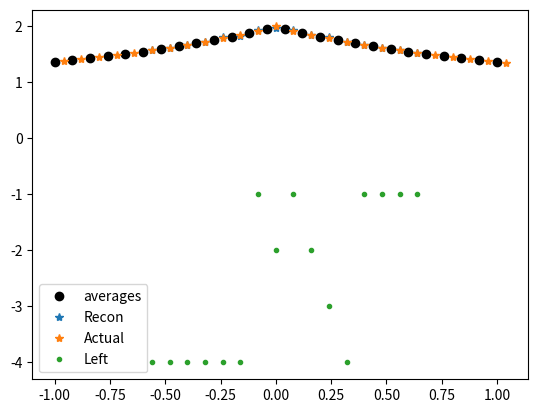

The matplotlib source for this figure:

#Assume we have the expressions at all the necessary points then solved the matrix equation

from numpy import *
from numpy.linalg import solve,norm
from scipy.optimize import bisect 
from matplotlib.pyplot import plot,loglog,show,legend,title,figure


def InitialCellAvgFlatLinear(x,x0,x1,a0,a1,dx):
    
    n = len(x)
    qA = zeros(n)
    for i in range(n):
        
        if x[i] < x0:
            qA[i] = a0 
            
        elif x[i] > x1:
            qA[i] = a1
        else:
            qA[i] = ((a1 - a0) / (x1 - x0)) * (x[i] - x0) + a0


        
    return qA
    
    
    
def InitialCellAvgSmoothPeak(x,a0,a1,dx):
    
    n = len(x)
    qA = zeros(n)
    for i in range(n):

        xph = x[i] + 0.5*dx
        xmh = x[i] - 0.5*dx
        qAph = (a0*xph + a1/3*xph**3)
        qAmh = (a0*xmh + a1/3*xmh**3)
        qA[i] = (qAph - qAmh) /dx

        
    return qA

def InitialCellAvgSpike(x,a0,a1,dx):
    
    n = len(x)
    qA = zeros(n)
    for i in range(n):
        
        
        if (x[i]> 0):
            qA[i] = a0 
        elif (x[i] < 0 and x[i] > -dx):
            qA[i] = a0 + a1
        else:
            qA[i] = a0 
        
    return qA

def InitialCellAvgQNonFlatJump(x,a0,a1,dx):
    
    n = len(x)
    qA = zeros(n)
    for i in range(n):
        
        
        if (x[i]> 0):
            qA[i] = a0 + a1*x[i]
        else:
            qA[i] = 2*a0 + a1*x[i]
        
    return qA

def InitialCellAvgQCusp(x,a0,a1,dx):
    
    n = len(x)
    qA = zeros(n)
    qE = zeros(n)
    for i in range(n):
        
        qE[i] = a0 + a1*exp(-abs(x[i] + 0.5*dx))
        if (0 < x[i] - 0.5*dx):
            qA[i] = a0 + a1*(-exp(-(x[i] + 0.5*dx)) + exp(-(x[i] - 0.5*dx)))/dx
        if(0 > x[i] - 0.5*dx ) and (0 < x[i] + 0.5*dx):
            qA[i] = a0 + a1*(exp(0) - exp(x[i] - 0.5*dx) - exp(-(x[i] + 0.5*dx)) + exp(0) )/dx
        if (x0 > x[i] + 0.5*dx):
            qA[i] = a0 + a1*(exp(x[i] + 0.5*dx) -exp(x[i] - 0.5*dx))/dx
        
    return qA,qE


def InitialCellAvgQStep(x,x0,a0,a1,dx):
    
    n = len(x)
    qA = zeros(n)
    for i in range(n):
        
        if (x0 < x[i] - 0.5*dx):
            qA[i] = a1
        if(x0 > x[i] - 0.5*dx ) and (x0 < x[i] + 0.5*dx):
            qA[i] = ( a0*(x0 - (x[i] - 0.5*dx) )  + a1* ((x[i] + 0.5*dx)  - x0) )/dx
            
        if (x0 > x[i] + 0.5*dx):
            qA[i] = a0
        
    return qA

def ReconPerfectKnowledge(qA,x,x0,nBC,dx):
    n = len(qA)
    qe = zeros(n-2*nBC)
    xe = zeros(n-2*nBC)
    
    for j in range(nBC,n-nBC):
        
        i = j - nBC
        
        xe[i] = x[j] + 0.5*dx

        
        pjm3toja  = (qA[j-1] - 3*qA[j-2] + 3*qA[j-3] - qA[j-4])/(6*dx**3)
        pjm3tojb  = (3*qA[j-1] - 8*qA[j-2] + 7*qA[j-3] - 2*qA[j-4])/(2*dx**2)
        pjm3tojc  = (103*qA[j-1] - 225*qA[j-2] + 165*qA[j-3] - 43*qA[j-4])/(24*dx)
        pjm3tojd  =  31*qA[j-1]/8 - 17*qA[j-2]/3 + 89*qA[j-3]/24 - 11*qA[j-4]/12

 
        pjtojp3a = (-qA[j+1] + 3*qA[j+2] - 3*qA[j+3] + qA[j+4])/(6*dx**3)
        pjtojp3b = (3*qA[j+1] - 8*qA[j+2] + 7*qA[j+3] - 2*qA[j+4])/(2*dx**2)
        pjtojp3c =  (-103*qA[j+1] + 225*qA[j+2] - 165*qA[j+3] + 43*qA[j+4])/(24*dx)
        pjtojp3d  = 31*qA[j+1]/8 - 17*qA[j+2]/3 + 89*qA[j+3]/24 - 11*qA[j+4]/12

        #Perfect knowledge of discontinuity locations
        #Just need to know if we are left or right of it
        if xe[i] < x0:
            qa = pjm3toja
            qb = pjm3tojb
            qc = pjm3tojc
            qd = pjm3tojd
            
        else:
            qa = pjtojp3a
            qb = pjtojp3b
            qc = pjtojp3c
            qd = pjtojp3d
        
        qe[i] = qa*(dx/2)**3 + qb*(dx/2)**2 + qc*(dx/2) + qd

    return qe,xe


def ReconComp(qA,x,x0,nBC,dx):
    n = len(qA)
    qem = zeros(n-2*nBC)
    qec = zeros(n-2*nBC)
    qep = zeros(n-2*nBC)    
    for j in range(nBC,n-nBC):
        
        i = j - nBC
                
        pjm3toja  = (qA[j-1] - 3*qA[j-2] + 3*qA[j-3] - qA[j-4])/(6*dx**3)
        pjm3tojb  = (3*qA[j-1] - 8*qA[j-2] + 7*qA[j-3] - 2*qA[j-4])/(2*dx**2)
        pjm3tojc  = (103*qA[j-1] - 225*qA[j-2] + 165*qA[j-3] - 43*qA[j-4])/(24*dx)
        pjm3tojd  =  31*qA[j-1]/8 - 17*qA[j-2]/3 + 89*qA[j-3]/24 - 11*qA[j-4]/12
        
        pjm1tojp2a = (-3*qA[j+1] + qA[j+2] - qA[j-1] + 3*qA[j])/(6*dx**3)
        pjm1tojp2b = (qA[j+1] + qA[j-1] - 2*qA[j])/(2*dx**2)
        pjm1tojp2c = (27*qA[j+1] - 5*qA[j+2] - 7*qA[j-1] - 15*qA[j])/(24*dx)
        pjm1tojp2d =-qA[j+1]/24 - qA[j-1]/24 + 13*qA[j]/12
        
        pjtojp3a = (-qA[j+1] + 3*qA[j+2] - 3*qA[j+3] + qA[j+4])/(6*dx**3)
        pjtojp3b = (3*qA[j+1] - 8*qA[j+2] + 7*qA[j+3] - 2*qA[j+4])/(2*dx**2)
        pjtojp3c =  (-103*qA[j+1] + 225*qA[j+2] - 165*qA[j+3] + 43*qA[j+4])/(24*dx)
        pjtojp3d  = 31*qA[j+1]/8 - 17*qA[j+2]/3 + 89*qA[j+3]/24 - 11*qA[j+4]/12
        
        qa = pjm3toja
        qb = pjm3tojb
        qc = pjm3tojc
        qd = pjm3tojd
        
        qem[i] = qa*(dx/2)**3 + qb*(dx/2)**2 + qc*(dx/2) + qd
        
        qa = pjm1tojp2a
        qb = pjm1tojp2b
        qc = pjm1tojp2c
        qd = pjm1tojp2d      
        qec[i] = qa*(dx/2)**3 + qb*(dx/2)**2 + qc*(dx/2) + qd
 
        qa = pjtojp3a
        qb = pjtojp3b
        qc = pjtojp3c
        qd = pjtojp3d       
        qep[i] = qa*(dx/2)**3 + qb*(dx/2)**2 + qc*(dx/2) + qd
            
    return qem,qec,qep

def DiscontinuityWeighting(qA,x,x0,nBC,dx):
    n = len(qA)
    qfd = zeros(n-2*nBC)
    qbd = zeros(n-2*nBC)
    qcd = zeros(n-2*nBC)
    
    dqem = zeros(n-2*nBC)
    dqec = zeros(n-2*nBC)
    dqep = zeros(n-2*nBC)
    
    ddqem = zeros(n-2*nBC)
    ddqec = zeros(n-2*nBC)
    ddqep = zeros(n-2*nBC)
    
    
    for j in range(nBC,n-nBC):
        
        i = j - nBC
        

        qfd[i] = (qA[j+1] - qA[j]) / dx
        qcd[i] = (qA[j+1] - qA[j-1]) / (2*dx)
        qbd[i] = (qA[j] - qA[j-1]) / dx
        
        pjm3toja  = (qA[j-1] - 3*qA[j-2] + 3*qA[j-3] - qA[j-4])/(6*dx**3)
        pjm3tojb  = (3*qA[j-1] - 8*qA[j-2] + 7*qA[j-3] - 2*qA[j-4])/(2*dx**2)
        pjm3tojc  = (103*qA[j-1] - 225*qA[j-2] + 165*qA[j-3] - 43*qA[j-4])/(24*dx)
        pjm3tojd  =  31*qA[j-1]/8 - 17*qA[j-2]/3 + 89*qA[j-3]/24 - 11*qA[j-4]/12
        
        pjm1tojp2a = (-3*qA[j+1] + qA[j+2] - qA[j-1] + 3*qA[j])/(6*dx**3)
        pjm1tojp2b = (qA[j+1] + qA[j-1] - 2*qA[j])/(2*dx**2)
        pjm1tojp2c = (27*qA[j+1] - 5*qA[j+2] - 7*qA[j-1] - 15*qA[j])/(24*dx)
        pjm1tojp2d =-qA[j+1]/24 - qA[j-1]/24 + 13*qA[j]/12
        
        pjtojp3a = (-qA[j+1] + 3*qA[j+2] - 3*qA[j+3] + qA[j+4])/(6*dx**3)
        pjtojp3b = (3*qA[j+1] - 8*qA[j+2] + 7*qA[j+3] - 2*qA[j+4])/(2*dx**2)
        pjtojp3c =  (-103*qA[j+1] + 225*qA[j+2] - 165*qA[j+3] + 43*qA[j+4])/(24*dx)
        pjtojp3d  = 31*qA[j+1]/8 - 17*qA[j+2]/3 + 89*qA[j+3]/24 - 11*qA[j+4]/12
        
        qa = pjm3toja
        qb = pjm3tojb
        qc = pjm3tojc
        qd = pjm3tojd
        
        dqem[i] = 3*qa*(dx/2)**2 + 2*qb*(dx/2) + qc
        ddqem[i] = 6*qa*(dx/2) + 2*qb
        
        qa = pjm1tojp2a
        qb = pjm1tojp2b
        qc = pjm1tojp2c
        qd = pjm1tojp2d      
        dqec[i] =3*qa*(dx/2)**2 + 2*qb*(dx/2) + qc
        ddqec[i] = 6*qa*(dx/2) + 2*qb
        
        qa = pjtojp3a
        qb = pjtojp3b
        qc = pjtojp3c
        qd = pjtojp3d       
        dqep[i] = 3*qa*(dx/2)**2 + 2*qb*(dx/2) + qc
        ddqep[i] = 6*qa*(dx/2) + 2*qb
            
    return dqem,dqec,dqep,ddqem,ddqec,ddqep,qfd,qcd,qbd

def Poly(x,pa,pb,pc,pd):
    
    return pa*x**3 + pb*x**2 + pc*x + pd

def IntersectionPoly(qA,nBC,dx):
    n = len(qA)
    xlocs = []
    xlinlocs = []
    
    indval_cubic = zeros(n-2*nBC)
    indval_lin  = zeros(n-2*nBC)
    
    for j in range(nBC,n-nBC):
        
        i = j - nBC
        
        linpap = (qA[j+2] - qA[j+1]) / dx
        linpbp = qA[j+1]
        linpam = (qA[j-1] - qA[j-2]) / dx
        linpbm = qA[j-1]
        
        
        if (linpap - linpam != 0):
            xintloc = x[j] + (((linpbp - dx*linpap) - (linpbm + dx*linpam))/ (linpap - linpam) )
            if(xintloc > x[j] + 0.5*dx):
                indval_lin[i] = 1.0
            else:
                indval_lin[i] = -1.0
        
        pjm3toja  = (qA[j-1] - 3*qA[j-2] + 3*qA[j-3] - qA[j-4])/(6*dx**3)
        pjm3tojb  = (3*qA[j-1] - 8*qA[j-2] + 7*qA[j-3] - 2*qA[j-4])/(2*dx**2)
        pjm3tojc  = (103*qA[j-1] - 225*qA[j-2] + 165*qA[j-3] - 43*qA[j-4])/(24*dx)
        pjm3tojd  =  31*qA[j-1]/8 - 17*qA[j-2]/3 + 89*qA[j-3]/24 - 11*qA[j-4]/12
        
        
        pjtojp3a = (-qA[j+1] + 3*qA[j+2] - 3*qA[j+3] + qA[j+4])/(6*dx**3)
        pjtojp3b = (3*qA[j+1] - 8*qA[j+2] + 7*qA[j+3] - 2*qA[j+4])/(2*dx**2)
        pjtojp3c =  (-103*qA[j+1] + 225*qA[j+2] - 165*qA[j+3] + 43*qA[j+4])/(24*dx)
        pjtojp3d  = 31*qA[j+1]/8 - 17*qA[j+2]/3 + 89*qA[j+3]/24 - 11*qA[j+4]/12
        
        loc1 = 2.5*dx
        loc2 = -2.5*dx
        diffqhp = (pjm3toja - pjtojp3a)*(loc1)**3 + (pjm3tojb - pjtojp3b)*(loc1)**2 + (pjm3tojc - pjtojp3c)*(loc1 ) + (pjm3tojd - pjtojp3d )
        diffqmp = (pjm3toja - pjtojp3a)*(loc2)**3 + (pjm3tojb - pjtojp3b)*(loc2)**2 + (pjm3tojc - pjtojp3c)*(loc2) + (pjm3tojd - pjtojp3d )
        if (sign(diffqhp) != sign(diffqmp) ):
            currxloc = bisect(Poly,loc2,loc1,args=(pjm3toja - pjtojp3a ,pjm3tojb - pjtojp3b, pjm3tojc - pjtojp3c, pjm3tojd - pjtojp3d     ))
        
            xlocs.append(x[j]+ currxloc)
            
            
    return xlocs,xlinlocs,indval_lin


def SlopeLogic(signslopejm1b ,signslopejf,signslopejb,signslopejp1f ):
    
    if( (signslopejm1b ==signslopejf) and (signslopejf ==  signslopejb) and (signslopejb == signslopejp1f)):
        return 0
    else:
        sign01 = (signslopejm1b == signslopejb )
        sign23 = (signslopejf ==  signslopejp1f)
        sign12 = (signslopejb == signslopejf )
        print(sign01,sign23,sign12)
        if (sign01 and sign12 and not sign23):
            return -1
        elif (sign01 and not sign12 and sign23):
            return 1
        elif (not sign01 and  sign12 and sign23):
            return 1
        elif (not sign01 and not sign12 and sign23):
            return 1
        elif (not sign01 and sign12 and not sign23):
            return 1        
        elif (sign01 and not sign12 and not sign23):
            return -1                 
        elif (not sign01 and not sign12 and not sign23):
            return 1  
    

def OppositeSlope(qA,nBC,dx):
    n = len(qA)
    xlocs = []
    xlinlocs = []

    indval_lin  = zeros(n-2*nBC)
    
    for j in range(nBC,n-nBC):
        
        i = j - nBC

        signslopejm1b = sign((qA[j-1] - qA[j-2]))
        signslopejf = sign((qA[j+1] - qA[j]))
        signslopejc = sign((qA[j+1] - qA[j-1]))
        signslopejb = sign((qA[j] - qA[j-1]))
        signslopejp1f = sign((qA[j+2] - qA[j+1]))
        
        
        signcube1  = sign(qA[j-1] - 3*qA[j-2] + 3*qA[j-3] - qA[j-4])   
        signcube2 = sign(-3*qA[j+1] + qA[j+2] - qA[j-1] + 3*qA[j])
        signcube3 = sign(-qA[j+1] + 3*qA[j+2] - 3*qA[j+3] + qA[j+4])
        

        indval_lin[i] = SlopeLogic(signslopejm1b ,signslopejf,signslopejb,signslopejp1f )
          
    return indval_lin



def BadRegion(qA,nBC,dx):
    n = len(qA)
    indval_lin  = zeros(n-2*nBC)
    secondindval = zeros(n-2*nBC)
    
    for j in range(nBC,n-nBC):
        
        i = j - nBC

        signslopejm1b = sign((qA[j-1] - qA[j-2]))
        signslopejb = sign((qA[j] - qA[j-1]))
        signslopejf = sign((qA[j+1] - qA[j]))
        signslopejp1f = sign((qA[j+2] - qA[j+1]))
        
        if( (signslopejm1b ==signslopejf) and (signslopejf ==  signslopejb) and (signslopejb == signslopejp1f)):
            indval_lin[i] = 0
            secondindval[i] = 0
            #pick central one
        else:
            #bad region
            indval_lin[i] = 1  
            
            signslopejm2b = sign((qA[j-2] - qA[j-3]))
            signslopejp2f = sign((qA[j+3] - qA[j+2]))
            if( ((signslopejm1b == signslopejm2b) and (signslopejm1b == signslopejb)) and not ((signslopejp1f == signslopejf) and (signslopejp2f == signslopejp1f) ) ):
                #left good/ right bad
                secondindval[i] = -1
            elif( not ((signslopejm1b == signslopejm2b) and (signslopejm1b == signslopejb)) and ((signslopejp1f == signslopejf) and (signslopejp2f == signslopejp1f) ) ):

                 #right good/ left bad
                secondindval[i] = 1
                
            elif( ((signslopejm1b == signslopejm2b) and (signslopejm1b == signslopejb)) and ((signslopejp1f == signslopejf) and (signslopejp2f == signslopejp1f) ) ):
                #both left and right good
                
                linpap = (qA[j+2] - qA[j+1]) / dx
                linpbp = qA[j+1]
                linpam = (qA[j-1] - qA[j-2]) / dx
                linpbm = qA[j-1]
            
                xintloc = x[j] + (((linpbp - dx*linpap) - (linpbm + dx*linpam))/ (linpap - linpam) )
                if (xintloc  < x[j] + 0.5*dx):
                    secondindval[i] = 1
                else:
                    secondindval[i] = -1
            else:
                #both left and right bad
                linpap = (qA[j+2] - qA[j+1]) / dx
                linpbp = qA[j+1]
                linpam = (qA[j-1] - qA[j-2]) / dx
                linpbm = qA[j-1]

                xintloc = x[j] + (((linpbp - dx*linpap) - (linpbm + dx*linpam))/ (linpap - linpam) )
                if (xintloc  < x[j] + 0.5*dx):
                    secondindval[i] = 1
                else:
                    secondindval[i] = -1
              
            print(secondindval[i],signslopejm2b,signslopejm1b,signslopejb,signslopejf,signslopejp1f)
          
    return indval_lin,secondindval



def NewtonDivDiff(u,j,k,dx):
    
    #
    if (k ==0):
        return u[j]
    else:
        return  (NewtonDivDiff(u,j+1,k-1,dx) - NewtonDivDiff(u,j,k-1,dx) )
        
def UndividedDiff(uA,i,j):
    
    if (j==1):
        # print(i-1/2, i+1/2, uA[i])
        return uA[i]
    else:
        P1 = UndividedDiff(uA,i+1,j-1)
        P2 = UndividedDiff(uA,i,j-1)

        # print(i,j,i + 1 - 1/2, i +1 + (j-1) -1/2 , i  - 1/2, i + (j-1) -1/2, P1, P2)
        return P1 - P2
 
        
        
# def UndividedDiff(uA,i,j):
    
#     if (j==1):
#         # print(i-1/2, i+1/2, uA[i])
#         return uA[i]
#     else:
#         P1 = UndividedDiff(uA,i+1,j-1)
#         P2 = UndividedDiff(uA,i,j-1)

#         # print(i,j,i + 1 - 1/2, i +1 + (j-1) -1/2 , i  - 1/2, i + (j-1) -1/2, P1, P2)
#         return P1 - P2
   


# def ENOStencil(qA,nBC,dx):
#     n = len(qA)
#     LeftVal  = zeros(n-2*nBC)
#     qe  = zeros(n-2*nBC)
#     k =4
    
#     for j in range(nBC,n-nBC):
        
#         i = j - nBC
        
#         ####
#         # Choose Stencil
#         ####
        
#         #Initial Stencil
#         LeftLoc = 0
#         #Number of points to add - 2
#         Divjm1 = UndividedDiff(qA, j-1,1)
#         Divj = UndividedDiff(qA, j,1)
#         Divjp1 = UndividedDiff(qA, j+1,1)
        
#         if ( Divj == min(Divjm1,Divj,Divjp1)):
#             LeftLoc = 0
#         elif  ( Divjp1 == min(Divjm1,Divj,Divjp1)):
#             LeftLoc = 1
#         else:
#             LeftLoc = -1
        
#         # print( ' ')
#         # print( ' ')
#         for l in range(2,k+1):
#             # print(i,l)
#             # print('Current')
#             # print(j + LeftLoc+1 , j + LeftLoc+1 + l)
#             DivDiffCurrent = UndividedDiff(qA, j + LeftLoc+1,l)
#             # print('')
#             # print('Left')
#             # print(j + LeftLoc, j + LeftLoc + l)
#             DivDiffLeft = UndividedDiff(qA,j + LeftLoc,l)
            
#             if LeftLoc <= -1:
            
#                 if (2*abs(DivDiffLeft) < abs((DivDiffCurrent))):
#                     LeftLoc = LeftLoc -1
                    
#             else:
                
#                 if (abs(DivDiffLeft) < abs((DivDiffCurrent))):
#                     LeftLoc = LeftLoc -1
        
#         LeftVal[i] =  LeftLoc 
        
#         # print( ' ')
#         # print( ' ')
#         ####
#         # Reconstruct Over Stencil
#         ####
#         if LeftLoc == -4:  
#             qa  = (qA[j-1] - 3*qA[j-2] + 3*qA[j-3] - qA[j-4])/(6*dx**3)
#             qb  = (3*qA[j-1] - 8*qA[j-2] + 7*qA[j-3] - 2*qA[j-4])/(2*dx**2)
#             qc  = (103*qA[j-1] - 225*qA[j-2] + 165*qA[j-3] - 43*qA[j-4])/(24*dx)
#             qd  =  31*qA[j-1]/8 - 17*qA[j-2]/3 + 89*qA[j-3]/24 - 11*qA[j-4]/12
            
        
#         if LeftLoc == -3:            
#             qa =(-3*qA[j-1] + 3*qA[j-2] - qA[j-3] + qA[j])/(6*dx**3)
#             qb =(-5*qA[j-1] + 4*qA[j-2] - qA[j-3] + 2*qA[j])/(2*dx**2)
#             qc =(-69*qA[j-1] + 33*qA[j-2] - 7*qA[j-3] + 43*qA[j])/(24*dx)
#             qd = 5*qA[j-1]/24 - qA[j-2]/6 + qA[j-3]/24 + 11*qA[j]/12
            
#         elif LeftLoc == -2:
            
#             qa = (qA[j+1] + 3*qA[j-1] - qA[j-2] - 3*qA[j])/(6*dx**3)
#             qb = (qA[j+1] + qA[j-1] - 2*qA[j])/(2*dx**2)
#             qc = (7*qA[j+1] - 27*qA[j-1] + 5*qA[j-2] + 15*qA[j])/(24*dx)
#             qd = -qA[j+1]/24 - qA[j-1]/24 + 13*qA[j]/12   
        
#         elif LeftLoc == -1:
            
#             qa = (-3*qA[j+1] + qA[j+2] - qA[j-1] + 3*qA[j])/(6*dx**3)
#             qb = (qA[j+1] + qA[j-1] - 2*qA[j])/(2*dx**2)
#             qc = (27*qA[j+1] - 5*qA[j+2] - 7*qA[j-1] - 15*qA[j])/(24*dx)
#             qd = -qA[j+1]/24 - qA[j-1]/24 + 13*qA[j]/12
                        
#         elif LeftLoc == 0:
#             qa = (3*qA[j+1] - 3*qA[j+2] + qA[j+3] - qA[j])/(6*dx**3)
#             qb = (-5*qA[j+1] + 4*qA[j+2] - qA[j+3] + 2*qA[j])/(2*dx**2)
#             qc = (69*qA[j+1] - 33*qA[j+2] + 7*qA[j+3] - 43*qA[j])/(24*dx)
#             qd = 5*qA[j+1]/24 - qA[j+2]/6 + qA[j+3]/24 + 11*qA[j]/12
        
#         else:
#             qa = (-qA[j+1] + 3*qA[j+2] - 3*qA[j+3] + qA[j+4])/(6*dx**3)
#             qb = (3*qA[j+1] - 8*qA[j+2] + 7*qA[j+3] - 2*qA[j+4])/(2*dx**2)
#             qc =  (-103*qA[j+1] + 225*qA[j+2] - 165*qA[j+3] + 43*qA[j+4])/(24*dx)
#             qd  = 31*qA[j+1]/8 - 17*qA[j+2]/3 + 89*qA[j+3]/24 - 11*qA[j+4]/12
            
#         qe[i] = qa*(dx/2)**3 + qb*(dx/2)**2 + qc*(dx/2) + qd
        
#     return LeftVal,qe
        
    
def LeftLocLogic(qA,j,dx):
    #For a given j, choose the right stencil
    #In eno you choose based on expanding stencil, comparing the highest order term of interpolating polynomial
    #Only want LeftLoc values in [-4,1] range so either we get stenci [j-4,..,j-1] or we get [j+1,...j+4], with all other stencils including j
    LenSten = 4
    LeftLocBigGradsMinusLittleGrads = [0]*4
    for i in range(LenSten):
        BigGrad =  (qA[j+ i - 1 ]  - qA[j - LenSten + i ]) / 3*dx
        LittleGrad1 = (qA[j+ i - 1 ]  - qA[j+ i - 2 ]) / dx
        LittleGrad2 = (qA[j+ i - 2 ]  - qA[j+ i - 3 ]) / dx
        LittleGrad3 = (qA[j+ i - 3 ]  - qA[j+ i - 4 ]) / dx
        
        ListDiff = [ abs(BigGrad - LittleGrad1) , abs(BigGrad - LittleGrad2), abs(BigGrad - LittleGrad3)   ]
        print(ListDiff )
        
        LeftLocBigGradsMinusLittleGrads[i] = mean(ListDiff)
     
    print(LeftLocBigGradsMinusLittleGrads)
    LeftVal = LeftLocBigGradsMinusLittleGrads.index(min(LeftLocBigGradsMinusLittleGrads))
    
    return LeftVal - 4
    
    

def ENOStencil(qA,nBC,dx):
    n = len(qA)
    LeftVal  = zeros(n-2*nBC)
    qe  = zeros(n-2*nBC)
    k =4
    
    for j in range(nBC,n-nBC):
        
        i = j - nBC
        
        ####
        # Choose Stencil
        ####
        
        #Initial Stencil
        LeftLoc = LeftLocLogic(qA,j,dx)
        
        LeftVal[i]=  LeftLoc
        
        if LeftLoc == -4:  
            qa  = (qA[j-1] - 3*qA[j-2] + 3*qA[j-3] - qA[j-4])/(6*dx**3)
            qb  = (3*qA[j-1] - 8*qA[j-2] + 7*qA[j-3] - 2*qA[j-4])/(2*dx**2)
            qc  = (103*qA[j-1] - 225*qA[j-2] + 165*qA[j-3] - 43*qA[j-4])/(24*dx)
            qd  =  31*qA[j-1]/8 - 17*qA[j-2]/3 + 89*qA[j-3]/24 - 11*qA[j-4]/12
            
        
        if LeftLoc == -3:            
            qa =(-3*qA[j-1] + 3*qA[j-2] - qA[j-3] + qA[j])/(6*dx**3)
            qb =(-5*qA[j-1] + 4*qA[j-2] - qA[j-3] + 2*qA[j])/(2*dx**2)
            qc =(-69*qA[j-1] + 33*qA[j-2] - 7*qA[j-3] + 43*qA[j])/(24*dx)
            qd = 5*qA[j-1]/24 - qA[j-2]/6 + qA[j-3]/24 + 11*qA[j]/12
            
        elif LeftLoc == -2:
            
            qa = (qA[j+1] + 3*qA[j-1] - qA[j-2] - 3*qA[j])/(6*dx**3)
            qb = (qA[j+1] + qA[j-1] - 2*qA[j])/(2*dx**2)
            qc = (7*qA[j+1] - 27*qA[j-1] + 5*qA[j-2] + 15*qA[j])/(24*dx)
            qd = -qA[j+1]/24 - qA[j-1]/24 + 13*qA[j]/12   
        
        elif LeftLoc == -1:
            
            qa = (-3*qA[j+1] + qA[j+2] - qA[j-1] + 3*qA[j])/(6*dx**3)
            qb = (qA[j+1] + qA[j-1] - 2*qA[j])/(2*dx**2)
            qc = (27*qA[j+1] - 5*qA[j+2] - 7*qA[j-1] - 15*qA[j])/(24*dx)
            qd = -qA[j+1]/24 - qA[j-1]/24 + 13*qA[j]/12
                        
        elif LeftLoc == 0:
            qa = (3*qA[j+1] - 3*qA[j+2] + qA[j+3] - qA[j])/(6*dx**3)
            qb = (-5*qA[j+1] + 4*qA[j+2] - qA[j+3] + 2*qA[j])/(2*dx**2)
            qc = (69*qA[j+1] - 33*qA[j+2] + 7*qA[j+3] - 43*qA[j])/(24*dx)
            qd = 5*qA[j+1]/24 - qA[j+2]/6 + qA[j+3]/24 + 11*qA[j]/12
        
        else:
            qa = (-qA[j+1] + 3*qA[j+2] - 3*qA[j+3] + qA[j+4])/(6*dx**3)
            qb = (3*qA[j+1] - 8*qA[j+2] + 7*qA[j+3] - 2*qA[j+4])/(2*dx**2)
            qc =  (-103*qA[j+1] + 225*qA[j+2] - 165*qA[j+3] + 43*qA[j+4])/(24*dx)
            qd  = 31*qA[j+1]/8 - 17*qA[j+2]/3 + 89*qA[j+3]/24 - 11*qA[j+4]/12
            
        qe[i] = qa*(dx/2)**3 + qb*(dx/2)**2 + qc*(dx/2) + qd
        
     
    return LeftVal,qe

nBC = 5
n = 25
sx = -1.0
ex = 1.0
dx = ((ex - sx))/n
x = arange(sx,ex+ dx,dx)
# x = arange(sx,ex+ dx,dx)

a0 = 2.1
a1 = 1
x0 = 0

# qA = InitialCellAvgFlatLinear(x,-0.3,0.3,a0,a1,dx)
# qA =InitialCellAvgSmoothPeak(x,a0,a1,dx)


# qA =  InitialCellAvgSpike(x,a0,a1,dx)
# qA = InitialCellAvgQStep(x,x0,a0,a1,dx)

# qA = InitialCellAvgQNonFlatJump(x,a0,a1,dx)

qA,qE =InitialCellAvgQCusp(x,1,1,dx)


LeftS,qe = ENOStencil(qA,nBC,dx)
qe_pk,xe_pk = ReconPerfectKnowledge(qA,x,x0,nBC,dx)
# qem,qec, qep = ReconComp(qA,x,x0,nBC,dx)

# dqem,dqec,dqep,ddqem,ddqec,ddqep,qfd,qcd,qbd = DiscontinuityWeighting(qA,x,x0,nBC,dx)

# xind ,x2ind= BadRegion(qA,nBC,dx)

figure()
plot(x,qA,'ok', label = 'averages' )
plot(xe_pk,qe,'*', label = 'Recon' )
plot(x + 0.5*dx,qE,'*', label = 'Actual' )
plot(xe_pk,LeftS,'.', label = 'Left' )
# plot(xe_pk,RightS,'.', label = 'Right' )
legend()
show()
